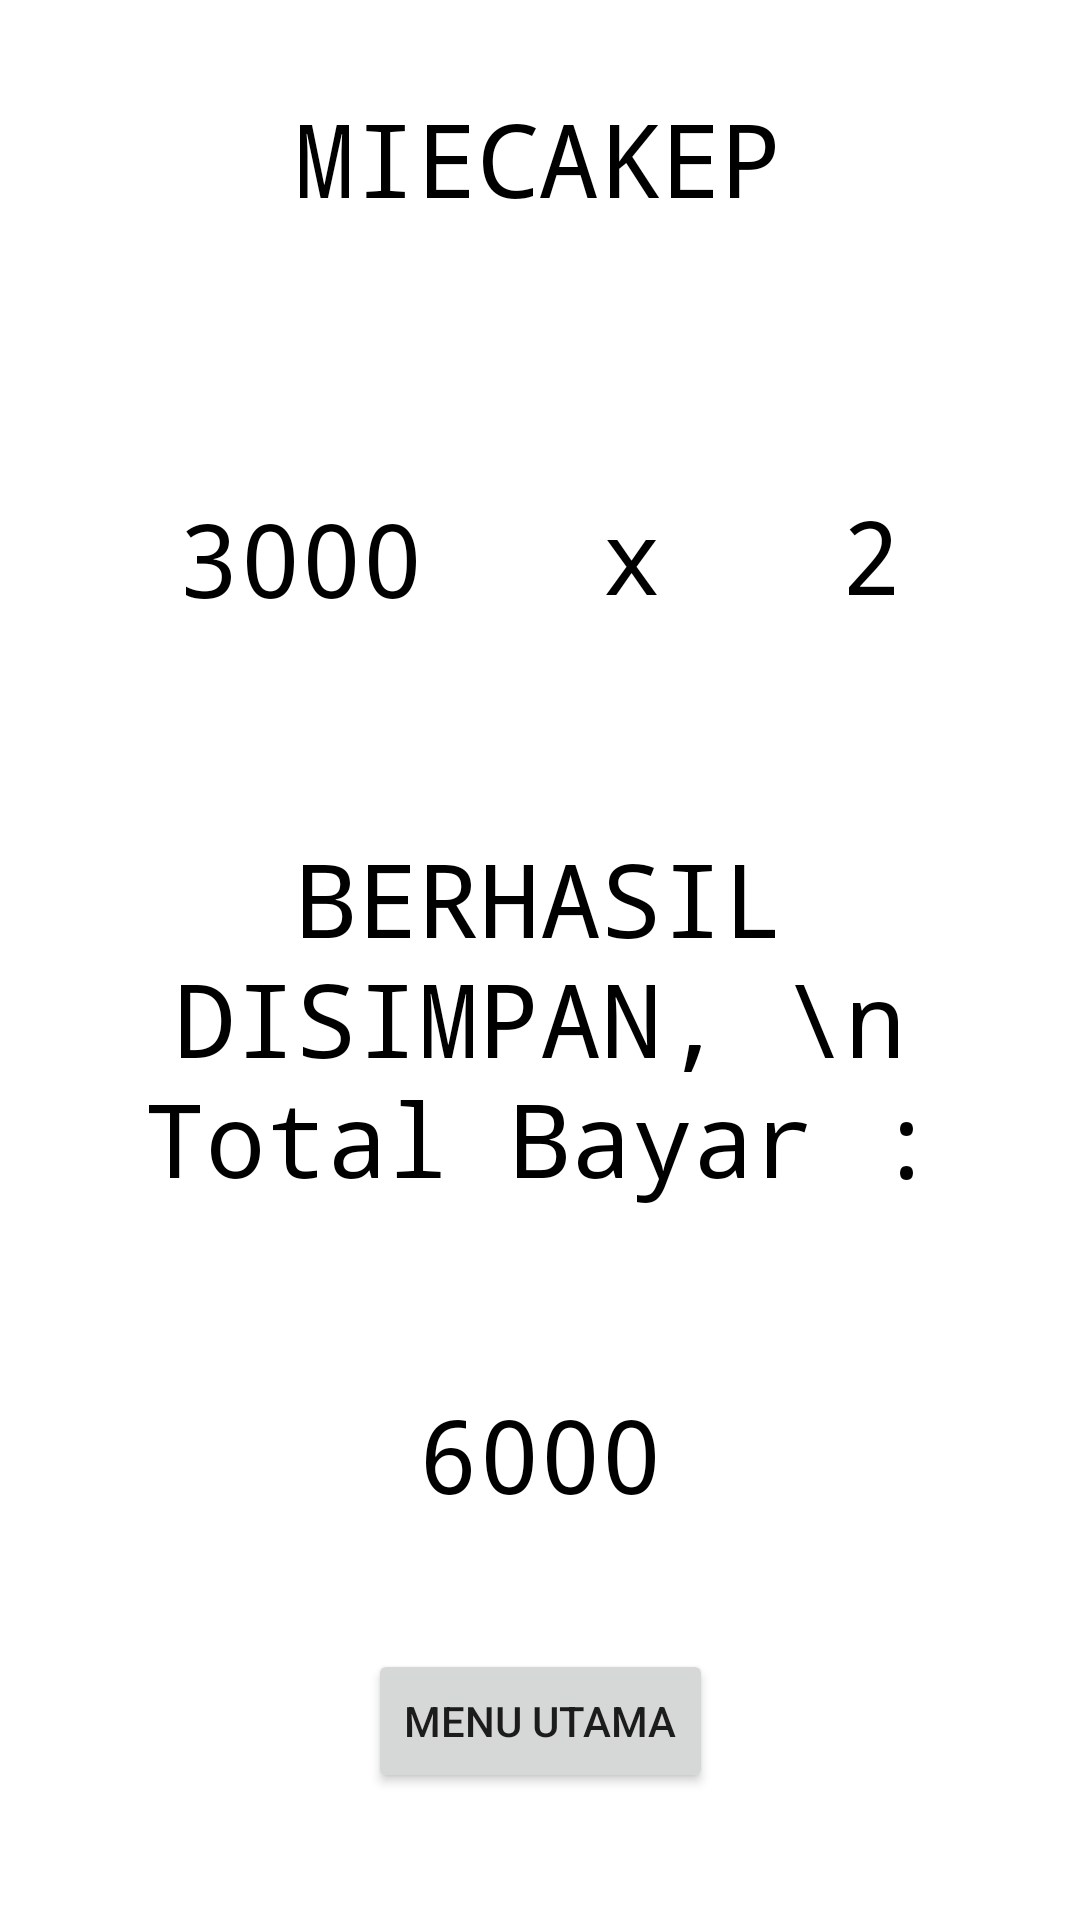

Reconstruct the res/layout file that produces this screen, plus the resources it refers to.
<!-- AndroidManifest.xml: application theme Theme.PilihanMenu -->
<!-- res/layout/activity_keranjang_pesanan.xml -->
<?xml version="1.0" encoding="utf-8"?>
<androidx.constraintlayout.widget.ConstraintLayout xmlns:android="http://schemas.android.com/apk/res/android"
    xmlns:app="http://schemas.android.com/apk/res-auto"
    xmlns:tools="http://schemas.android.com/tools"
    android:layout_width="match_parent"
    android:layout_height="match_parent"
    tools:context=".KeranjangPesanan">

    <TextView
        android:id="@+id/kali"
        android:layout_width="wrap_content"
        android:layout_height="wrap_content"
        android:layout_marginTop="44dp"
        android:layout_marginBottom="69dp"
        android:fontFamily="monospace"
        android:text="x"
        android:textColor="#000000"
        android:textSize="34sp"
        app:layout_constraintBottom_toTopOf="@+id/pesanBerhasil"
        app:layout_constraintEnd_toStartOf="@+id/jmlPesanan"
        app:layout_constraintHorizontal_bias="0.542"
        app:layout_constraintStart_toEndOf="@+id/pesanHarga"
        app:layout_constraintTop_toBottomOf="@+id/pesanNama"
        app:layout_constraintVertical_bias="1.0" />

    <TextView
        android:id="@+id/jmlPesanan"
        android:layout_width="wrap_content"
        android:layout_height="wrap_content"
        android:layout_marginTop="44dp"
        android:layout_marginBottom="69dp"
        android:fontFamily="monospace"
        android:text="2"
        android:textColor="#000000"
        android:textSize="34sp"
        app:layout_constraintBottom_toTopOf="@+id/pesanBerhasil"
        app:layout_constraintEnd_toEndOf="parent"
        app:layout_constraintStart_toEndOf="@+id/kali"
        app:layout_constraintTop_toBottomOf="@+id/pesanNama"
        app:layout_constraintVertical_bias="1.0" />

    <TextView
        android:id="@+id/pesanTotal"
        android:layout_width="wrap_content"
        android:layout_height="wrap_content"
        android:layout_marginTop="60dp"
        android:fontFamily="monospace"
        android:text="6000"
        android:textAlignment="center"
        android:textColor="#000000"
        android:textSize="34sp"
        app:layout_constraintEnd_toEndOf="parent"
        app:layout_constraintStart_toStartOf="parent"
        app:layout_constraintTop_toBottomOf="@+id/pesanBerhasil" />

    <TextView
        android:id="@+id/pesanBerhasil"
        android:layout_width="wrap_content"
        android:layout_height="wrap_content"
        android:layout_marginTop="68dp"
        android:fontFamily="monospace"
        android:text="BERHASIL DISIMPAN, \n Total Bayar :"
        android:textAlignment="center"
        android:textColor="#000000"
        android:textSize="34sp"
        app:layout_constraintEnd_toEndOf="parent"
        app:layout_constraintHorizontal_bias="0.502"
        app:layout_constraintStart_toStartOf="parent"
        app:layout_constraintTop_toBottomOf="@+id/pesanHarga" />

    <TextView
        android:id="@+id/pesanHarga"
        android:layout_width="wrap_content"
        android:layout_height="wrap_content"
        android:layout_marginTop="44dp"
        android:layout_marginBottom="69dp"
        android:fontFamily="monospace"
        android:text="3000"
        android:textColor="#000000"
        android:textSize="34sp"
        app:layout_constraintBottom_toTopOf="@+id/pesanBerhasil"
        app:layout_constraintEnd_toStartOf="@+id/kali"
        app:layout_constraintStart_toStartOf="parent"
        app:layout_constraintTop_toBottomOf="@+id/pesanNama" />

    <TextView
        android:id="@+id/pesanNama"
        android:layout_width="wrap_content"
        android:layout_height="wrap_content"
        android:layout_marginTop="30dp"
        android:layout_marginBottom="44dp"
        android:fontFamily="monospace"
        android:text="MIECAKEP"
        android:textColor="#000000"
        android:textSize="34sp"
        app:layout_constraintBottom_toTopOf="@+id/pesanHarga"
        app:layout_constraintEnd_toEndOf="parent"
        app:layout_constraintHorizontal_bias="0.497"
        app:layout_constraintStart_toStartOf="parent"
        app:layout_constraintTop_toTopOf="parent" />

    <Button
        android:id="@+id/btnKembali"
        android:layout_width="wrap_content"
        android:layout_height="wrap_content"
        android:text="MENU UTAMA"
        app:layout_constraintBottom_toBottomOf="parent"
        app:layout_constraintEnd_toEndOf="parent"
        app:layout_constraintStart_toStartOf="parent"
        app:layout_constraintTop_toBottomOf="@+id/pesanTotal" />

</androidx.constraintlayout.widget.ConstraintLayout>
<!-- resources referenced by this layout -->
<resources>
  <style name="Theme.PilihanMenu" parent="Theme.MaterialComponents.DayNight.DarkActionBar">
          <item name="colorPrimary">@color/white</item>
          <item name="colorPrimaryVariant">@color/white</item>
          <item name="colorOnPrimary">@color/red</item>
          
          <item name="colorSecondary">@color/teal_200</item>
          <item name="colorSecondaryVariant">@color/teal_700</item>
          <item name="colorOnSecondary">@color/black</item>
          
          <item name="android:statusBarColor">?attr/colorPrimaryVariant</item>
          
          <item name="windowActionBar">false</item>
          <item name="windowNoTitle">true</item>
          <item name="android:windowFullscreen">true</item>
      </style>
  <!-- not gathered from this repository: default colours our renderer supplied (Android Studio template values) -->
  <color name="teal_200">#FF03DAC5</color>
  <color name="teal_700">#FF018786</color>
  <color name="black">#FF000000</color>
  <color name="white">#FFFFFFFF</color>
</resources>
